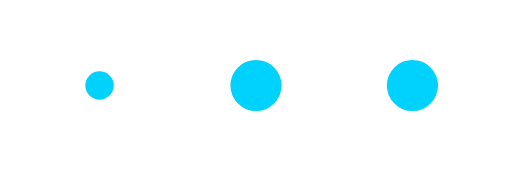
t = 0.00 s
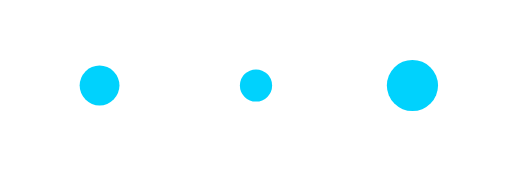
t = 0.23 s
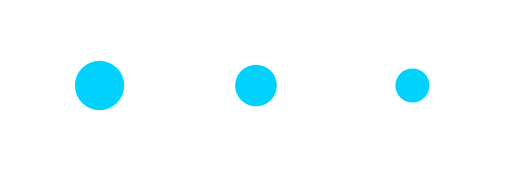
t = 0.41 s
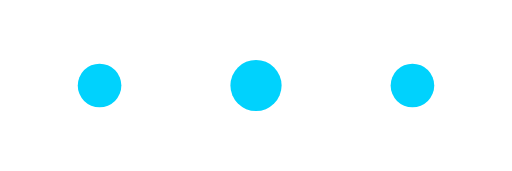
t = 0.60 s
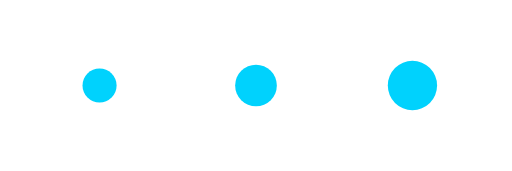
t = 0.79 s
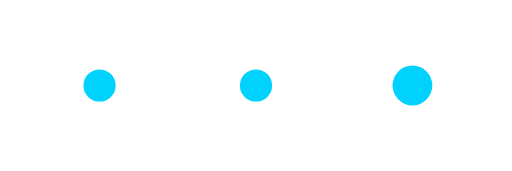
t = 0.98 s

The animated SVG that drew these frames (rendered in a browser with its animation timeline set to each time). Animation: 3 SMIL elements (animate=3); one cycle of 1.20 s, repeats indefinitely.

<svg xmlns="http://www.w3.org/2000/svg" viewBox="0 0 180 60" width="180" height="60" role="img" aria-labelledby="t"><title id="t">Three pulsing dots loader</title><g fill="#00d2fd"><circle cx="35" cy="30" r="9"><animate attributeName="r" values="5;9;5" dur="0.9s" begin="0s" repeatCount="indefinite"/></circle><circle cx="90" cy="30" r="9"><animate attributeName="r" values="5;9;5" dur="0.9s" begin=".15s" repeatCount="indefinite"/></circle><circle cx="145" cy="30" r="9"><animate attributeName="r" values="5;9;5" dur="0.9s" begin=".3s" repeatCount="indefinite"/></circle></g></svg>
